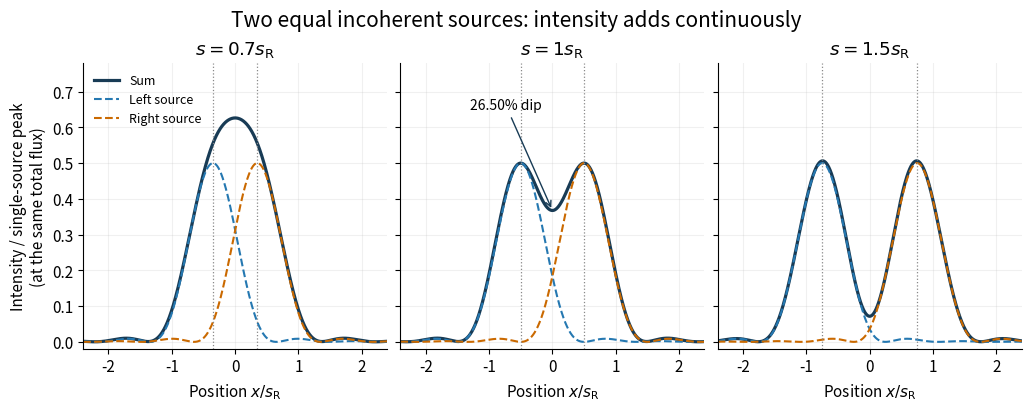

Write Python code to recreate this figure. (Note: this script raises an exception after producing the figure.)
"""Compare equal incoherent Airy sources (Python 3.14, NumPy, Matplotlib).

Run from _media; the opaque PNG is written into the current directory.
Each source carries half the fixed total flux; panels share the same scale.
"""

from pathlib import Path

import matplotlib.pyplot as plt
import numpy as np


FIRST_ZERO = 3.8317059702075125
_nodes, _weights = np.polynomial.legendre.leggauss(128)
_angles = (_nodes + 1) * np.pi / 2


def bessel_j(order, argument):
    """Jn(u) = pi^-1 integral_0^pi cos(u sin(t) - n t) dt."""
    values = np.asarray(argument, dtype=float)
    flat = values.ravel()
    result = np.empty_like(flat)
    for start in range(0, flat.size, 2048):
        part = flat[start:start + 2048]
        phase = part[:, None] * np.sin(_angles) - order * _angles
        result[start:start + part.size] = np.cos(phase) @ (_weights / 2)
    return result.reshape(values.shape)


def airy_intensity(argument):
    """Peak-normalized intensity; series avoids small-u cancellation."""
    values = np.asarray(argument, dtype=float)
    small = np.abs(values) < 0.1
    amplitude = np.empty_like(values)
    square = values[small] ** 2
    amplitude[small] = 1 - square / 8 + square ** 2 / 192 - square ** 3 / 9216
    amplitude[~small] = 2 * bessel_j(1, values[~small]) / values[~small]
    return amplitude ** 2


def main():
    plt.rcParams.update({"font.size": 11, "axes.spines.top": False,
                         "axes.spines.right": False, "figure.facecolor": "white",
                         "axes.facecolor": "white"})
    fig, axes = plt.subplots(1, 3, figsize=(10.2, 4), sharex=True, sharey=True,
                             layout="constrained")
    x = np.linspace(-2.4, 2.4, 2401)
    for ax, separation in zip(axes, (0.7, 1, 1.5), strict=True):
        left = 0.5 * airy_intensity(FIRST_ZERO * (x + separation / 2))
        right = 0.5 * airy_intensity(FIRST_ZERO * (x - separation / 2))
        ax.plot(x, left + right, color="#183b55", linewidth=2.3, label="Sum")
        ax.plot(x, left, color="#2578b1", linestyle="--", linewidth=1.5,
                label="Left source")
        ax.plot(x, right, color="#ca6900", linestyle="--", linewidth=1.5,
                label="Right source")
        for centre in (-separation / 2, separation / 2):
            ax.axvline(centre, color="#888888", linewidth=0.9, linestyle=":")
        ax.set(xlim=(-2.4, 2.4), ylim=(-0.02, 0.78), xlabel=r"Position $x/s_{\rm R}$",
               title=rf"$s={separation:g}s_{{\rm R}}$")
        ax.grid(alpha=0.18)
    axes[0].set_ylabel("Intensity / single-source peak\n(at the same total flux)")
    axes[0].legend(loc="upper left", fontsize=9, frameon=False)
    axes[1].annotate("26.50% dip", xy=(0, 0.367515832), xytext=(-1.3, 0.65),
                     arrowprops={"arrowstyle": "->", "color": "#183b55"}, fontsize=10)
    fig.suptitle("Two equal incoherent sources: intensity adds continuously", fontsize=15)
    fig.savefig(Path.cwd() / (Path(__file__).stem + ".png"), dpi=140,
                facecolor="white", transparent=False)
    plt.close(fig)


if __name__ == "__main__":
    main()
